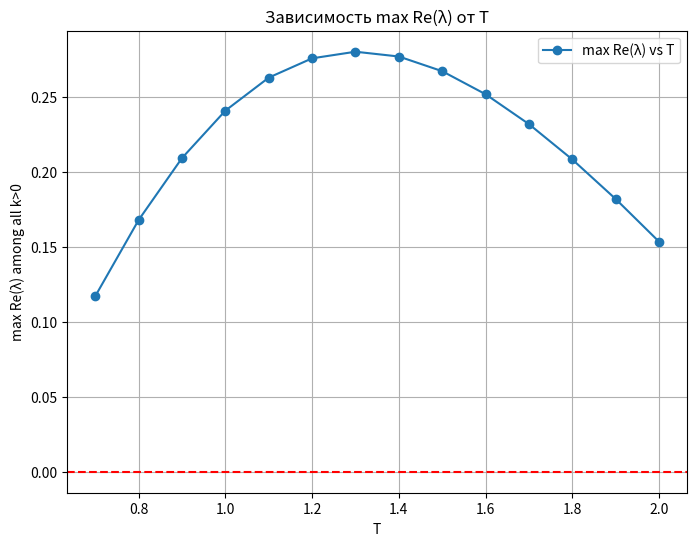

The matplotlib source for this figure:
"""
extended_stability.py

Скрипт, в котором:
1) Учитывается длина кольца L_ring;
2) Для каждой пары (N,T) решается уравнение равновесия:
   (v_e / v0)^delta + [ (s0 + T v_e) / (L_ring / N) ]^2 = 1,
   чтобы найти v_e;
3) Вычисляются A,B,C, потом ищется max Re(lambda) по k>0;
4) Рисуется график зависимости.

Зависимые параметры (при желании) можно изменять.
"""

import numpy as np
import matplotlib.pyplot as plt
import cmath
from math import sqrt

def solve_equilibrium(v0, delta, a, b, T, s0, L_ring, L_car, N):
    """
    Решаем:
      (v_e / v0)^delta + [ (s0 + T v_e)/ s_e]^2 = 1
    где s_e= (L_ring - N*L_car)/ N.
    (Если (N*L_car) >= L_ring, s_e <=0 => нет решения)
    Используем дихотомию по v_e.
    """

    # 1) Считаем s_e
    s_e = (L_ring - N*L_car)/ N
    if s_e <= 0:
        # Физически нет места
        return None, None

    # 2) Решаeм (v_e / v0)^δ + [ (s0 + T v_e)/ s_e]^2=1
    left, right = 0.0, 1.5*v0
    eps = 1e-4
    max_iter = 1000
    iter_count = 0

    while (right-left) > eps and iter_count < max_iter:
        mid = 0.5*(left+ right)
        eq_val = (mid/ v0)**delta + ((s0+ T*mid)/ s_e)**2
        if eq_val > 1.0:
            right = mid
        else:
            left = mid
        iter_count += 1
    
    v_e = 0.5*(left+ right)

    # Проверяем точно ли eq_val близко к 1
    check_val = (v_e/ v0)**delta + ((s0+ T*v_e)/ s_e)**2
    if abs(check_val - 1.0) > 0.05:
        return None, None
    N = L_ring / (L_car + T * v_e)
    print(f"T: {T}, v_e: {v_e}, s_e: {s_e}, N: {N}")
    return v_e, s_e


def calc_sstar(v, dv, T, s0, a, b):
    """
    s*(v, dv) = s0 + T v + v(- dv)/(2 sqrt(a b))
    """
    return s0 + T*v + v*(-dv)/(2.0*sqrt(a*b))

def calc_A(v_e,v0,delta,a,T,s0,s_e):
    """
    A = ∂F/∂v при (v=v_e, s=s_e, Δv=0).
    F = a [ 1-(v/v0)^delta - (s^*/ s)^2 ]
    s^*(v, 0)= s0 + T v
    """
    s_star = s0 + T*v_e
    term1 = - delta * (v_e/v0)**(delta-1) / v0
    term2 = -2.0 * (s_star/(s_e**2)) * T
    return a*(term1 + term2)

def calc_B(v_e,v0,delta,a,b,T,s0,s_e):
    """
    B = ∂F/∂(Δv) при (v=v_e, s=s_e, Δv=0)
    B= a [ -2(s^*/ s^2)(∂ s^*/ ∂(Δv)) ]
    """
    s_star= s0 + T*v_e
    ds_dDv= - v_e/(2.0*sqrt(a*b))
    return a * (-2.0 * (s_star/(s_e**2))* ds_dDv)

def calc_C():
    """
    В классической IDM/EIDM C=0, 
    так как s^* не зависит явно от s.
    """
    return 0.0

def solve_lambda(k, A, B, C):
    """
    Решает квадр. уравнение: λ^2 = λ[A + B(1 - e^{-i k}) ] + C(e^{-i k}-1).
    """
    e_negik= cmath.exp(-1j*k)
    # перепишем: λ^2 - λ [ A + B(1- e^{-i k}) ] - C( e^{-i k}-1 )=0
    p= - (A+ B*(1-e_negik))  # при λ^2 + pλ + q=0
    q= - C*(e_negik-1)
    disc= p**2 - 4.0*q
    lam1= (-p+ cmath.sqrt(disc))/ 2.0
    lam2= (-p- cmath.sqrt(disc))/ 2.0
    return lam1, lam2

def compute_max_re_lambda(N, A, B, C):
    """
    Ищем max Re(λ) для k= 2π m/N, m=1..N-1.
    """
    best_k= None
    best_re= -1e9
    for m in range(1, N):
        k_val= 2.0*np.pi*m/N
        lam1, lam2= solve_lambda(k_val, A,B,C)
        re1, re2= lam1.real, lam2.real
        if re1> best_re:
            best_re= re1
            best_k= k_val
        if re2> best_re:
            best_re= re2
            best_k= k_val
    return best_k, best_re

def main(param_to_vary='N', param_range=None):
    """
    Анализ системы с возможностью выбора параметра для варьирования.
    
    :param param_to_vary: параметр для варьирования ('N', 'L_ring', 'a', 'b', 'v0', 'delta', 's0', 'T')
    :param param_range: диапазон значений для выбранного параметра (если None, используется значение по умолчанию)
    """
    # Базовые параметры
    base_params = {
        'L_ring': 3137.4,
        'L_car': 5.0,
        'a': 2.6,
        'b': 4.5,
        'v0': 20,
        'delta': 4,
        's0': 2.0,
        'T': 2,
        'N': 100  # базовое значение N
    }
    #base_params['N'] = int(base_params['L_ring'] / (base_params['L_car'] + base_params['T'] * base_params['v0']))
    # Если диапазон не указан, используем значения по умолчанию
    if param_range is None:
        if param_to_vary == 'N':
            param_range = np.arange(36, 144, 1)
        elif param_to_vary == 'L_ring':
            param_range = np.linspace(2000, 4000, 50)
        elif param_to_vary == 'a':
            param_range = np.linspace(1.0, 4.0, 50)
        elif param_to_vary == 'b':
            param_range = np.linspace(2.0, 6.0, 50)
        elif param_to_vary == 'v0':
            param_range = np.linspace(15.0, 25.0, 50)
        elif param_to_vary == 'delta':
            param_range = np.linspace(0.3, 0.7, 50)
        elif param_to_vary == 's0':
            param_range = np.linspace(1.0, 3.0, 50)
        elif param_to_vary == 'T':
            param_range = np.linspace(0.3, 0.7, 50)
        else:
            raise ValueError(f"Неизвестный параметр для варьирования: {param_to_vary}")
    
    re_lambda_list = []
    
    for param_value in param_range:
        # Создаем копию базовых параметров и меняем нужный параметр
        current_params = base_params.copy()
        current_params[param_to_vary] = param_value
        
        # 1) Решаем уравнение равновесия => v_e
        v_e, s_e = solve_equilibrium(
            current_params['v0'], 
            current_params['delta'], 
            current_params['a'],
            current_params['b'], 
            current_params['T'], 
            current_params['s0'], 
            current_params['L_ring'],
            current_params['L_car'],  
            current_params['N']
        )
        
        # Проверяем, нашли ли мы решение
        if v_e is None or s_e is None:
            print(f"Предупреждение: не найдено решение для {param_to_vary} = {param_value}")
            continue
        
        # 3) находим A,B,C
        A_val = calc_A(v_e, current_params['v0'], current_params['delta'], 
                      current_params['a'], current_params['T'], 
                      current_params['s0'], s_e)
        B_val = calc_B(v_e, current_params['v0'], current_params['delta'], 
                      current_params['a'], current_params['b'], 
                      current_params['T'], current_params['s0'], s_e)
        C_val = calc_C()
        
        # 4) max Re(λ)
        best_k, best_re = compute_max_re_lambda(current_params['N'], A_val, B_val, C_val)
        re_lambda_list.append(best_re)
    
    # Рисуем
    plt.figure(figsize=(8, 6))
    plt.plot(param_range, re_lambda_list, 'o-', label=f'max Re(λ) vs {param_to_vary}')
    plt.axhline(0, color='red', linestyle='--')
    plt.xlabel(f'{param_to_vary}')
    plt.ylabel('max Re(λ) among all k>0')
    plt.title(f'Зависимость max Re(λ) от {param_to_vary}')
    plt.grid(True)
    plt.legend()
    plt.show()

if __name__ == '__main__':
    # Пример использования:
    # main('N')  # варьирование N
    main('T', np.linspace(0.7, 2, 14))  # варьирование T с заданным диапазоном
    # main('s0', np.linspace(2.0, 4.0, 200))  # варьирование s0 от 2.0 до 4.0
